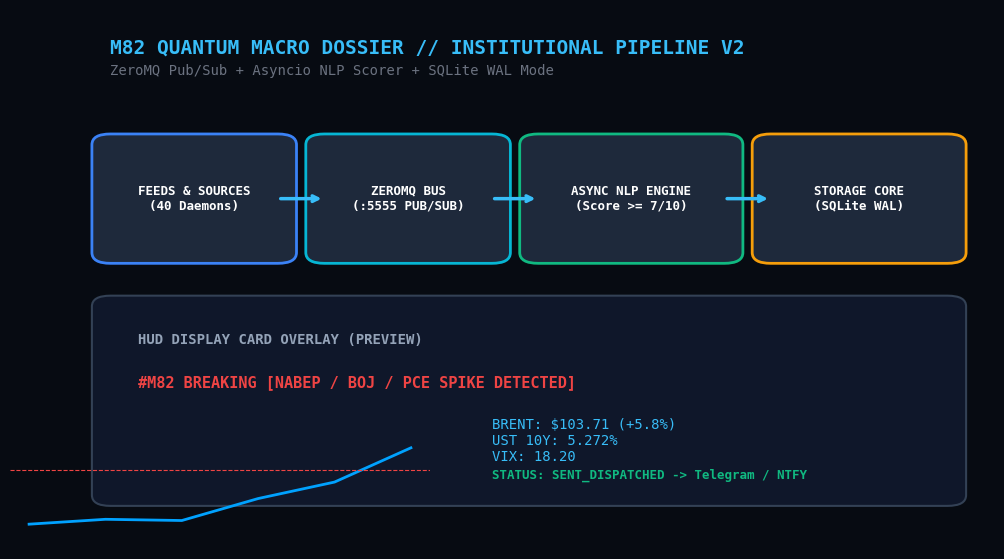

Reproduce this figure in Python.
import matplotlib.pyplot as plt
import matplotlib.patches as patches
import os

os.makedirs(os.path.expanduser("~/M82"), exist_ok=True)
output_path = os.path.expanduser("~/M82/m82_institutional_arch.png")

fig = plt.figure(figsize=(12, 7), facecolor='#070b12')
ax = fig.add_subplot(111)
ax.set_facecolor('#070b12')

# Título del Diagrama
ax.text(0.05, 0.92, "M82 QUANTUM MACRO DOSSIER // INSTITUTIONAL PIPELINE V2", 
        color='#38bdf8', fontsize=14, fontweight='bold', family='monospace')
ax.text(0.05, 0.88, "ZeroMQ Pub/Sub + Asyncio NLP Scorer + SQLite WAL Mode", 
        color='#6b7280', fontsize=10, family='monospace')

# Definición de Cajas de Procesamiento
boxes = [
    {"title": "FEEDS & SOURCES\n(40 Daemons)", "x": 0.05, "y": 0.55, "w": 0.18, "h": 0.2, "color": '#1e293b', "border": '#3b82f6'},
    {"title": "ZEROMQ BUS\n(:5555 PUB/SUB)", "x": 0.28, "y": 0.55, "w": 0.18, "h": 0.2, "color": '#1e293b', "border": '#06b6d4'},
    {"title": "ASYNC NLP ENGINE\n(Score >= 7/10)", "x": 0.51, "y": 0.55, "w": 0.20, "h": 0.2, "color": '#1e293b', "border": '#10b981'},
    {"title": "STORAGE CORE\n(SQLite WAL)", "x": 0.76, "y": 0.55, "w": 0.19, "h": 0.2, "color": '#1e293b', "border": '#f59e0b'},
]

for b in boxes:
    rect = patches.FancyBboxPatch((b["x"], b["y"]), b["w"], b["h"],
                                  boxstyle="round,pad=0.02",
                                  facecolor=b["color"], edgecolor=b["border"], linewidth=2)
    ax.add_patch(rect)
    ax.text(b["x"] + b["w"]/2, b["y"] + b["h"]/2, b["title"],
            color='#ffffff', fontsize=9, fontweight='bold',
            ha='center', va='center', family='monospace')

# Flechas de Conexión
arrow_props = dict(arrowstyle="->", color='#38bdf8', lw=2.5)
ax.annotate('', xy=(0.28, 0.65), xytext=(0.23, 0.65), arrowprops=arrow_props)
ax.annotate('', xy=(0.51, 0.65), xytext=(0.46, 0.65), arrowprops=arrow_props)
ax.annotate('', xy=(0.76, 0.65), xytext=(0.71, 0.65), arrowprops=arrow_props)

# Módulo Inferior: HUD Card Generator con Sparkline Preview
hud_rect = patches.FancyBboxPatch((0.05, 0.10), 0.90, 0.35,
                                  boxstyle="round,pad=0.02",
                                  facecolor='#0f172a', edgecolor='#334155', linewidth=1.5)
ax.add_patch(hud_rect)

ax.text(0.08, 0.38, "HUD DISPLAY CARD OVERLAY (PREVIEW)", 
        color='#94a3b8', fontsize=10, fontweight='bold', family='monospace')
ax.text(0.08, 0.30, "#M82 BREAKING [NABEP / BOJ / PCE SPIKE DETECTED]", 
        color='#ef4444', fontsize=11, fontweight='bold', family='monospace')

# Inserción de Sparkline en la parte inferior del HUD
ax_spark = fig.add_axes([0.08, 0.14, 0.35, 0.12])
ax_spark.set_facecolor('#0f172a')
ax_spark.plot([91.2, 92.0, 91.8, 95.4, 98.1, 103.71], color='#00a2ff', lw=2)
ax_spark.axhline(100, color='#ef4444', linestyle='--', linewidth=0.8)
ax_spark.axis('off')

ax.text(0.46, 0.20, "BRENT: $103.71 (+5.8%)\nUST 10Y: 5.272%\nVIX: 18.20", 
        color='#38bdf8', fontsize=10, family='monospace', va='center')
ax.text(0.46, 0.13, "STATUS: SENT_DISPATCHED -> Telegram / NTFY", 
        color='#10b981', fontsize=9, fontweight='bold', family='monospace')

ax.axis('off')
plt.savefig(output_path, dpi=150, bbox_inches='tight', facecolor='#070b12')
print(f"✅ Esquema gráfico generado exitosamente en: {output_path}")
